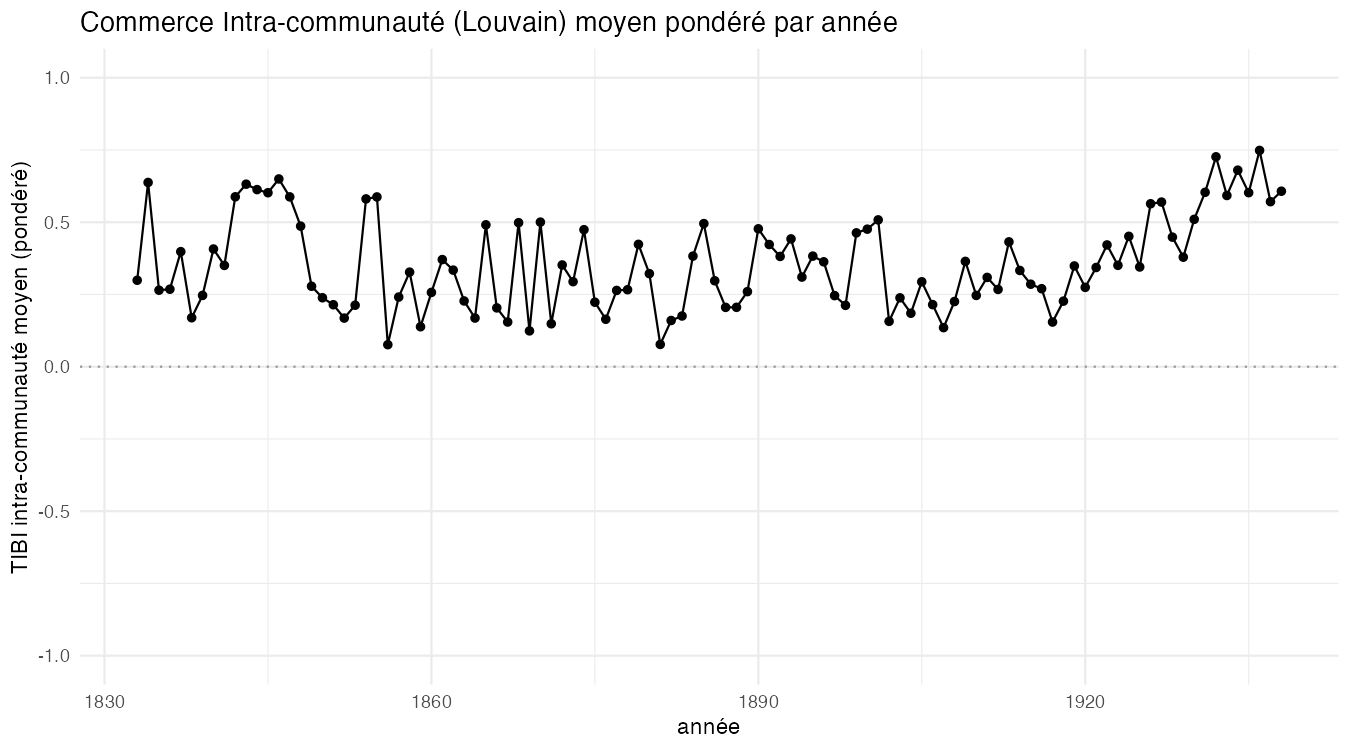

The data file committed next to this chart (first rows):
year, moyenne, n_blocs
1833, 0.2992, 7
1834, 0.6376, 5
1835, 0.2648, 9
1836, 0.2682, 7
1837, 0.3982, 6
1838, 0.1695, 7
1839, 0.2468, 8
1840, 0.4073, 8
1841, 0.3505, 7
1842, 0.5879, 7
1843, 0.6316, 8
1844, 0.6128, 9
1845, 0.602, 9
1846, 0.6497, 8
1847, 0.5877, 9
1848, 0.4864, 8
1849, 0.2784, 10
1850, 0.2386, 8
1851, 0.2145, 9
1852, 0.1683, 9
1853, 0.2127, 8
1854, 0.5807, 7
1855, 0.5875, 8
1856, 0.07626, 9
1857, 0.2411, 9
1858, 0.3273, 8
1859, 0.1383, 8
1860, 0.2571, 8
1861, 0.3707, 11
1862, 0.3342, 9
1863, 0.2275, 8
1864, 0.1684, 9
1865, 0.491, 9
1866, 0.2036, 9
1867, 0.1546, 10
1868, 0.4984, 9
1869, 0.124, 10
1870, 0.5004, 8
1871, 0.1486, 10
1872, 0.352, 10
1873, 0.2943, 9
1874, 0.4741, 8
1875, 0.2232, 9
1876, 0.1642, 9
1877, 0.264, 10
1878, 0.2664, 9
1879, 0.4235, 8
1880, 0.3221, 7
1881, 0.07716, 8
1882, 0.1599, 8
1883, 0.1755, 8
1884, 0.3826, 10
1885, 0.4953, 8
1886, 0.2974, 9
1887, 0.2053, 10
1888, 0.2055, 11
1889, 0.2598, 10
1890, 0.4772, 7
1891, 0.4228, 9
1892, 0.3816, 10
... 46 more rows
